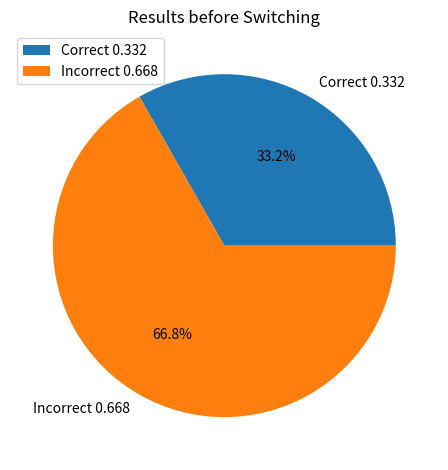
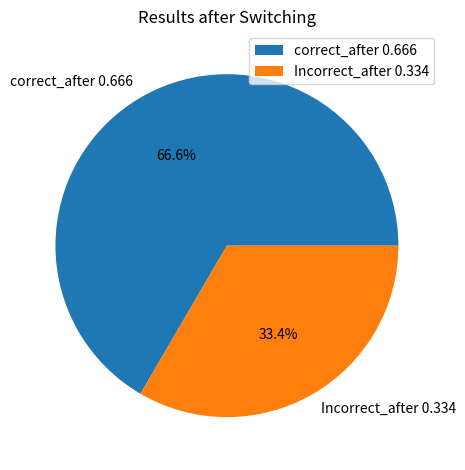

Generate these figures, in order, with matplotlib:
# -*- coding: utf-8 -*-
"""
Created on Wed Jan 29 13:32:15 2025

[redacted]
"""

import random
import matplotlib.pyplot as plt
import numpy as np
plt.close('all')

correct_after = 0
incorrect_after = 0

correct = 0
incorrect = 0

experiments = 100000

# Step 3: Check if we guessed the correct door
for i in range(experiments):
    doors = [False, False, False]  # Initially all False
    winning_index = random.choice([0, 1, 2])  # Randomly pick the index of the 'winning' door
    doors[winning_index] = True
    choice_index = random.choice([0, 1, 2])
    if doors[choice_index]:
        correct +=1
    else:
        incorrect += 1



# Repeat experiment many times:
for i in range(experiments):
    # Step 1: Randomly set exactly one door as the winner
    doors = [False, False, False]
    winning_index = random.choice([0, 1, 2])
    doors[winning_index] = True

    # Step 2: Choose one door at random
    choice_index = random.choice([0, 1, 2])

    # ---- Monty reveals a losing door (that is neither the winning door nor your chosen door) ----
    # Collect all doors that are not winning and not chosen:
    possible_doors_to_open = [idx for idx in [0,1,2] 
                              if idx != winning_index and idx != choice_index]
    # Monty reveals (removes) one such door:
    opened_door = random.choice(possible_doors_to_open)

    # ---- Switch your choice to the remaining door ----
    # The remaining door is the one that is not your current choice and not the opened door:
    new_choice_index = next(idx for idx in [0,1,2]
                            if idx not in [choice_index, opened_door])

    # Step 3: Check if, after switching, you have the winning door
    if doors[new_choice_index]:
        correct_after += 1
    else:
        incorrect_after += 1

# Summarize results
total = correct + incorrect
ctpct = correct / total
ictpct = incorrect / total
y = np.array([correct, incorrect])
labels = [f'Correct {ctpct:.3f}', f'Incorrect {ictpct:.3f}']


total_after = correct_after + incorrect_after
ctpct_after = correct_after / total_after
ictpct_after = incorrect_after / total_after
y_after = np.array([correct_after, incorrect_after])
labels_after = [f'correct_after {ctpct_after:.3f}', f'Incorrect_after {ictpct_after:.3f}']

plt.figure()
plt.pie(y, labels=labels, autopct='%.1f%%')
plt.title("Results before Switching")
plt.tight_layout()
plt.legend(loc = 2)
plt.show()


plt.figure()
plt.pie(y_after, labels=labels_after, autopct='%.1f%%')
plt.title("Results after Switching")
plt.tight_layout()
plt.legend(loc = 1)
plt.show()
